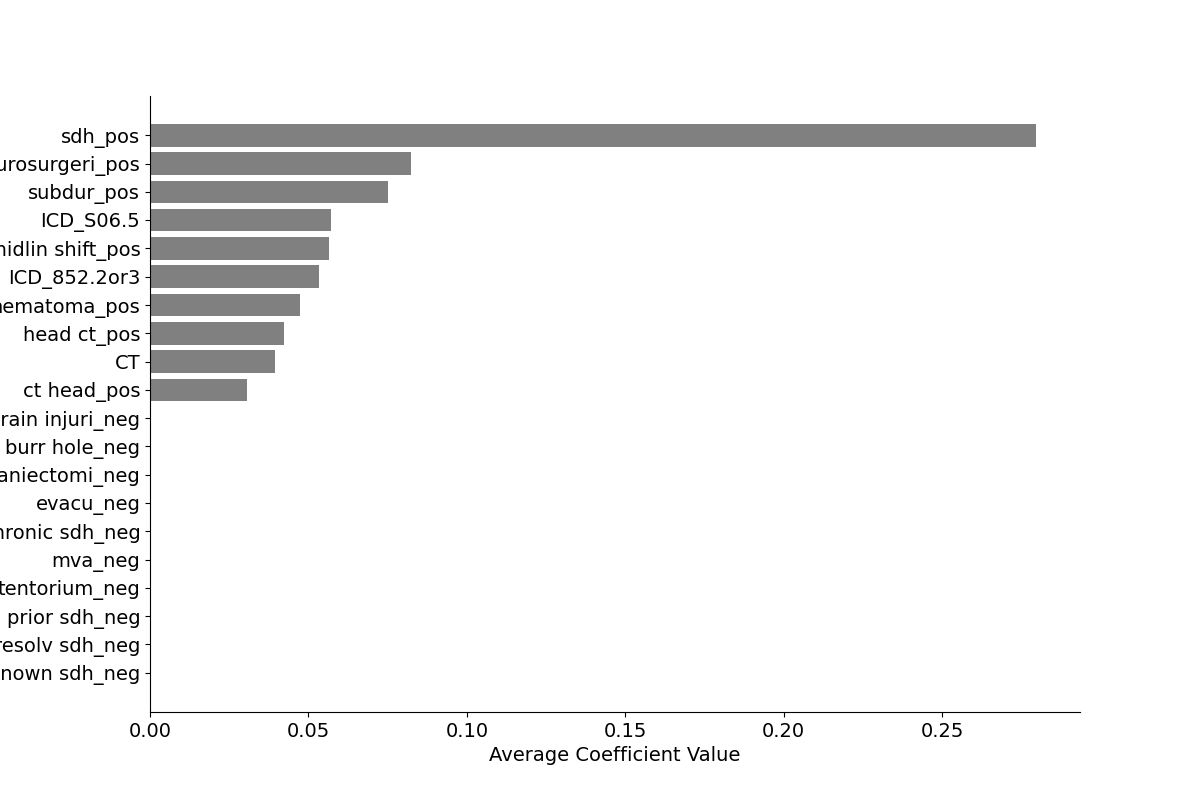

The data file committed next to this chart (first rows):
Feature, Importance
sdh_pos, 0.2795
neurosurgeri_pos, 0.08239
subdur_pos, 0.07519
ICD_S06.5, 0.05715
midlin shift_pos, 0.05634
ICD_852.2or3, 0.05337
hematoma_pos, 0.04743
head ct_pos, 0.0423
CT, 0.0393
ct head_pos, 0.03046
ICD_I62.0, 0.02199
ICD_432.1, 0.01728
evacu_pos, 0.01663
tbi_pos, 0.01297
MRI, 0.01085
acut sdh_pos, 0.01084
trauma_pos, 0.01067
chronic sdh_pos, 0.01039
tentorium_pos, 0.008874
craniotomi_pos, 0.008658
midlin shift_neg, 0.008005
scan_pos, 0.007554
thick_pos, 0.007253
history_sdh, 0.006804
neurosurg intervent_neg, 0.006115
burr hole_pos, 0.005373
herniat_pos, 0.005363
brain mri_pos, 0.005334
intracrani hemorrhag_neg, 0.004229
recent sdh_pos, 0.004068
drainag_pos, 0.003988
brain injuri_pos, 0.003631
herniat_neg, 0.00352
trauma_neg, 0.003188
intracrani hemorrhag_pos, 0.002947
intraparenchym hemorrhag_pos, 0.002872
stabl sdh_pos, 0.002714
craniectomi_pos, 0.002646
prior sdh_pos, 0.002409
neurosurgeri_neg, 0.002185
hematoma_neg, 0.002112
mvc_pos, 0.002047
ct head_neg, 0.001881
drainag_neg, 0.001778
known sdh_pos, 0.001714
sdh_neg, 0.001024
mva_pos, 0.001005
head ct_neg, 0.0009531
neurosurg intervent_pos, 0.0009508
scan_neg, 0.000855
subdur_neg, 0.000775
craniotomi_neg, 0.0005234
recent sdh_neg, 0.0004614
stabl sdh_neg, 0.0004264
resolv sdh_pos, 0.0002567
intraparenchym hemorrhag_neg, 0.0001891
tbi_neg, 0.0001121
thick_neg, 0.0001065
mvc_neg, 6.191233889332884e-05
brain mri_neg, 2.9329753616354094e-06
... 11 more rows
